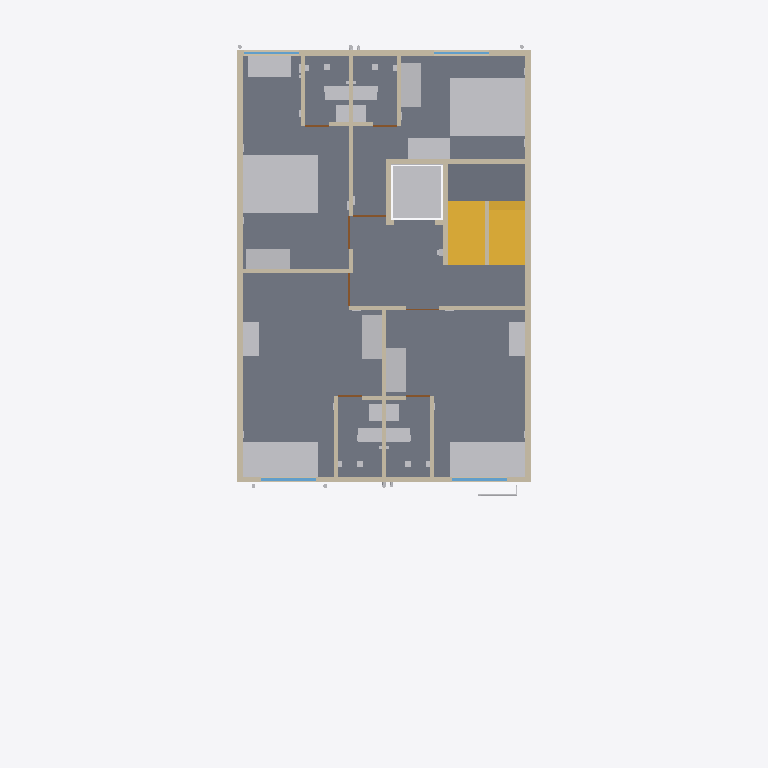
Plan cut of the same IFC building model at storey 'F1' (level 3.30 m, cut at 4.70 m), seen from above with north up, elements coloured by IFC class: 27 other elements (light grey), 23 walls (beige), 8 doors (brown), 5 slabs (grey), 4 windows (light blue), 2 stairs (yellow). Cut surfaces are drawn darker.
Extent 12.0 m × 19.4 m × 21.9 m (x, y, z). Storeys (6): GF at 0.30 m; F1 at 3.30 m; F2 at 6.30 m; F3 at 9.30 m; F4 at 12.30 m; TERRACE at 15.30 m. Elements (1252): 272 IfcCableCarrierSegment, 185 IfcWall, 153 IfcPipeSegment, 88 IfcOutlet, 87 IfcLightFixture, 66 IfcSanitaryTerminal, 55 IfcBuildingElementProxy, 50 IfcSlab, 45 IfcFurniture, 34 IfcDoor, 34 IfcSwitchingDevice, 33 IfcFan.

HEADER;
FILE_DESCRIPTION(('ViewDefinition[DesignTransferView]'),'2;1');
FILE_NAME('/dev/null','2026-10-31T08:46:57+00:00',(''),(''),'IfcOpenShell 0.9.0.post1','IfcOpenShell 0.9.0.post1','Nobody');
FILE_SCHEMA(('IFC4'));
ENDSEC;
DATA;
#1=IFCPROJECT('0QpSHq33n9iumYLAfyEII_',$,'Bella Vita 2 - Plot C-89 Sec-12 Kharghar (coordination model)',$,$,$,$,(#10),#5);
#12=IFCSITE('0eH3$8Gjn0SO_T5CeMhUsv',$,'Plot C-89, Sector 12, Kharghar, Navi Mumbai',$,$,$,$,$,$,$,$,$,$,$);
#13=IFCBUILDING('0skUDOZ3v8MwQiP9PtTOcJ',$,'Bella Vita 2 (student PG)',$,$,$,$,$,$,$,$,$);
#16=IFCBUILDINGSTOREY('08LIjTuTLC7Pb6T$IUoufS',$,'GF',$,$,$,$,$,$,0.3);
#18=IFCBUILDINGSTOREY('0af$vdzon23wGoMA2XBAfn',$,'F1',$,$,$,$,$,$,3.3);
#19=IFCBUILDINGSTOREY('0k25cxUmLFmuMwYhyMHoEq',$,'F2',$,$,$,$,$,$,6.3);
#20=IFCBUILDINGSTOREY('1ULVCF0lX5ZhLRGT17iCHN',$,'F3',$,$,$,$,$,$,9.3);
#21=IFCBUILDINGSTOREY('3SHlRYTIb6be6R$Pqr9Z4_',$,'F4',$,$,$,$,$,$,12.3);
#22=IFCBUILDINGSTOREY('26u6v74CH6fvhJHPGZUPG$',$,'TERRACE',$,$,$,$,$,$,15.3);
#1015=IFCSLAB('1zEkOTo4b9B8W_HhvjJFLP',$,'F1 floor slab',$,$,#1025,#1024,$,$);
#925=IFCSLAB('0euCnkoUrD6vhLoGkXKBfQ',$,'F1 floor slab',$,$,#935,#934,$,$);
#985=IFCSLAB('0Fy15n2Cf3yg9DxYBNUdeM',$,'F1 floor slab',$,$,#995,#994,$,$);
#7559=IFCFURNITURE('1gqCDzkhfDOgNrb$y3nKik',$,'F1 ROOM-3 queen bed',$,$,#7569,#7568,$,$);
#7694=IFCFURNITURE('3__QTwWOH6Hv51hCFAkMq8',$,'F1 ROOM-4 queen bed',$,$,#7704,#7703,$,$);
#940=IFCSLAB('0JSLRmRQzCm9mUV1$el0pY',$,'F1 floor slab',$,$,#950,#949,$,$);
#6590=IFCSLAB('1u4TypF4rBeAL_GRZFy1aW',$,'Stair mid-landing F1-F2',$,$,#6600,#6599,$,$);
#6605=IFCSTAIR('1Nv3WQdyXEF8IbpypIhz00',$,'Stair F1 to F2 (16 risers x 187.5 mm, going 250)',$,$,#6706,#6705,$,$);
#7289=IFCFURNITURE('0jC$NCeF92Jex7dpYGEZ5v',$,'F1 ROOM-1 single bed',$,$,#7299,#7298,$,$);
#7424=IFCFURNITURE('1IBD9Sm7r5l9NtHZQO0ARu',$,'F1 ROOM-2 single bed',$,$,#7434,#7433,$,$);
#2364=IFCWALL('2vxufEq5z81ObLmtDydBmd',$,'Wall',$,$,#2374,#2373,$,$);
#2379=IFCWALL('0F1OOSZ1XEtftDpR6OlOAH',$,'Wall',$,$,#2389,#2388,$,$);
#7097=IFCTRANSPORTELEMENT('38LuWClrT9mRl1sGQ0Av4e',$,'Lift car zone F1 (clear shaft 1.40 x 1.50)',$,$,#7107,#7106,$,$);
#6482=IFCSTAIR('1LGSUChtb1a8dx5xU7WcyI',$,'Stair GF to F1 (16 risers x 187.5 mm, going 250)',$,$,#6583,#6582,$,$);
#126=IFCWALL('2uKLBByqLC2OwQHGxV3zgA',$,'Wall',$,$,#137,#135,$,$);
#206=IFCWALL('1Smw8OJZn8xPb$2o6C518u',$,'Wall',$,$,#216,#215,$,$);
#7589=IFCFURNITURE('02NN$M0qnFewd8J2SSHV92',$,'F1 ROOM-3 standard desk',$,$,#7599,#7598,$,$);
#7304=IFCFURNITURE('26Drq08wj40htSJl8a5ygq',$,'F1 ROOM-1 wardrobe 3door sliding',$,$,#7314,#7313,$,$);
#7439=IFCFURNITURE('0yDFiCrXr3BPJYG0lmVgQL',$,'F1 ROOM-2 wardrobe 3door sliding',$,$,#7449,#7448,$,$);
#7574=IFCFURNITURE('0wnuc3qOD1BeCN35yhlKBt',$,'F1 ROOM-3 wardrobe 3door sliding',$,$,#7584,#7583,$,$);
#7709=IFCFURNITURE('2WvenHXZfByvs57Zr5bqkU',$,'F1 ROOM-4 wardrobe 3door sliding',$,$,#7719,#7718,$,$);
#7724=IFCFURNITURE('18CekK5hH48wuIUc$FRjoA',$,'F1 ROOM-4 standard desk',$,$,#7734,#7733,$,$);
#2499=IFCWALL('0Nl7QwHp17auQ1qfwn$Ibb',$,'Wall',$,$,#2509,#2508,$,$);
#2619=IFCWALL('2Faya319H7X9x_7FGT5uad',$,'Wall',$,$,#2629,#2628,$,$);
#2409=IFCWALL('2LKcIHNHf9HBFsheA9twsf',$,'Wall',$,$,#2419,#2418,$,$);
#7319=IFCFURNITURE('3guT8N2Qn6RxMLxpZWTiYW',$,'F1 ROOM-1 wall desk',$,$,#7329,#7328,$,$);
#7454=IFCFURNITURE('0T$6nBpRj6MO9W$GgDDu0E',$,'F1 ROOM-2 wall desk',$,$,#7464,#7463,$,$);
#2529=IFCWALL('3lc8v574bBBBdvWV5VYRRp',$,'Wall',$,$,#2539,#2538,$,$);
#2484=IFCWALL('1b9XZq9BL3kx4RvATQbkqS',$,'Wall',$,$,#2494,#2493,$,$);
#2604=IFCWALL('0dLmNZJaD3bObASaS_joM9',$,'Wall',$,$,#2614,#2613,$,$);
#8223=IFCSANITARYTERMINAL('3f957yWXT6FRjbQjuyofdn',$,'F1-WC1 Water closet (EWC, wall-outlet) - on left wall',$,$,#8233,#8232,$,$);
#8580=IFCSANITARYTERMINAL('0golvINn5AuBcOjRwT5ObS',$,'F1-WC2 Water closet (EWC, wall-outlet) - on right wall',$,$,#8590,#8589,$,$);
#8937=IFCSANITARYTERMINAL('0PQ1ryQjL3Wvp2ecGoeARa',$,'F1-WC3 Water closet (EWC, wall-outlet) - on right wall',$,$,#8947,#8946,$,$);
#9311=IFCSANITARYTERMINAL('0Kli9teYfCuRtYMKZKYIjo',$,'F1-WC4 Water closet (EWC, wall-outlet) - on left wall',$,$,#9321,#9320,$,$);
#2664=IFCWALL('0Co2mbWij9ZeAHBEb4xejv',$,'Wall',$,$,#2674,#2673,$,$);
#2679=IFCWALL('3FKYO3ZM91JPMjGIPt6jab',$,'Wall',$,$,#2689,#2688,$,$);
#2514=IFCWALL('0f3ODi5o9DHxMzwtCd6_m8',$,'Wall',$,$,#2524,#2523,$,$);
#2394=IFCWALL('3RXYltdxjE8uJGoctQD7c0',$,'Wall',$,$,#2404,#2403,$,$);
#2469=IFCWALL('2D2RsO8CzELuLaka18mQNY',$,'Wall',$,$,#2479,#2478,$,$);
#2574=IFCWALL('3WJXSukkvED9Sn3rIGB4V0',$,'Wall',$,$,#2584,#2583,$,$);
#2589=IFCWALL('28F92uk1912w_h5YZmLAGl',$,'Wall',$,$,#2599,#2598,$,$);
#8257=IFCSANITARYTERMINAL('0DK2DrYEz1uh35SRpmGIMR',$,'F1-BAS1 Wash basin (compact)',$,$,#8267,#8266,$,$);
#8614=IFCSANITARYTERMINAL('1QSimrnebDlfIO6QmdGLCh',$,'F1-BAS2 Wash basin (compact)',$,$,#8624,#8623,$,$);
#8971=IFCSANITARYTERMINAL('0D819ElM13zP5vVqCa7zdj',$,'F1-BAS3 Wash basin (compact) - compact basin near door',$,$,#8981,#8980,$,$);
#9345=IFCSANITARYTERMINAL('2xnPF8bgrFDxjYeEnAUiCA',$,'F1-BAS4 Wash basin (compact) - compact basin near door',$,$,#9355,#9354,$,$);
#2288=IFCWINDOW('2bt5OYwqn0RQmPprhyBpiu',$,'F1 F-W5 window 1.50 m (ROOM-2)',$,$,#2298,#2297,$,$,$,$,$,$);
#2345=IFCWINDOW('0PK14HCwH1qOTCmlZtjBK1',$,'F1 F-W8 window 1.50 m (ROOM-1)',$,$,#2355,#2354,$,$,$,$,$,$);
#2212=IFCWINDOW('3yw_zVWjb04eaaFNDM3GuK',$,'F1 F-W1 window 1.50 m (ROOM-3 alcove)',$,$,#2222,#2221,$,$,$,$,$,$);
#2269=IFCWINDOW('3CWIed75bAahBbvWPWuAfR',$,'F1 F-W4 window 1.50 m (ROOM-4)',$,$,#2279,#2278,$,$,$,$,$,$);
#2424=IFCWALL('3TbZmmCXv3ggeJn96FRi$u',$,'Wall',$,$,#2434,#2433,$,$);
#16118=IFCPIPESEGMENT('1BjLStgY98PxFkciUvS8Ot',$,'Rising main 40 mm: Rising main: pumps -) front facade -) F4 offset -) terrace -) O.H.T.',$,$,#16120,#16119,$,$);
#2439=IFCWALL('3NQXOHWf9EyeKzZj28rMdL',$,'Wall',$,$,#2449,#2448,$,$);
#2454=IFCWALL('1yDYmJC896y9ay5YmVh36N',$,'Wall',$,$,#2464,#2463,$,$);
#2649=IFCWALL('0UNzO3ghr6EgA9JYRS9Cf1',$,'Wall',$,$,#2659,#2658,$,$);
#2634=IFCWALL('3sJHkavAv4oQopJRvtIzkz',$,'Wall',$,$,#2644,#2643,$,$);
#2771=IFCDOOR('0CeVfo_v52qxQ5zJrPcgmn',$,'F1 F-D4 door 0.90 m -) ROOM-4 passage from lobby',$,$,#2781,#2780,$,$,$,$,$,$);
#2802=IFCDOOR('377MNNMyz9wOEKFXPO70VJ',$,'F1 F-D3 door 0.90 m -) ROOM-3 from lobby',$,$,#2812,#2811,$,$,$,$,$,$);
#2833=IFCDOOR('1$hlOAUhb41OH5sFTAPcLJ',$,'F1 F-D2 door 0.90 m -) ROOM-2 from lobby',$,$,#2843,#2842,$,$,$,$,$,$);
#22610=IFCCABLECARRIERSEGMENT('1olwZEd0zErhWjvNWRJTaf',$,'Conduit (indicative): GF-WL2 conduit from GF-CDB1',$,$,#22612,#22611,$,$);
#2709=IFCDOOR('3GV_r9yVT9jwMrEtUyc1b_',$,'F1 F-D3T door 0.65 m -) ROOM-3 toilet from ROOM-3',$,$,#2719,#2718,$,$,$,$,$,$);
#2740=IFCDOOR('3J44wZjVbBofO2nwrUxxSU',$,'F1 F-D4T door 0.65 m -) ROOM-4 toilet from ROOM-4 passage',$,$,#2750,#2749,$,$,$,$,$,$);
#2895=IFCDOOR('2vvDNghuD4yOJok9cf0YOn',$,'F1 F-D2T door 0.65 m -) ROOM-2 toilet',$,$,#2905,#2904,$,$,$,$,$,$);
#2926=IFCDOOR('0_5$LL_C16ohhkBh0Fm9YZ',$,'F1 F-D1T door 0.65 m -) ROOM-1 toilet',$,$,#2936,#2935,$,$,$,$,$,$);
#2559=IFCWALL('2YHCOY7Qz5Nf5aG$CMkpbT',$,'Wall',$,$,#2569,#2568,$,$);
#8291=IFCWASTETERMINAL('1I012ZmMX5eB4xCAp$SKBb',$,'F1-FT1 Floor trap 100 mm (nahani) - shower zone',$,$,#8301,#8300,$,$);
#8648=IFCWASTETERMINAL('2Xg1Ppl$n1vu4jcPDMPzji',$,'F1-FT2 Floor trap 100 mm (nahani)',$,$,#8658,#8657,$,$);
#9005=IFCWASTETERMINAL('2MZEt5KHDDhRn9Ren8JFFU',$,'F1-FT3 Floor trap 100 mm (nahani)',$,$,#9015,#9014,$,$);
#9379=IFCWASTETERMINAL('13ZX7yoODC6eR03MxQUkXd',$,'F1-FT4 Floor trap 100 mm (nahani)',$,$,#9389,#9388,$,$);
#2864=IFCDOOR('3Q2SPPZZDEYwsWwdnX_yhb',$,'F1 F-D1 door 0.90 m -) ROOM-1 from lobby',$,$,#2874,#2873,$,$,$,$,$,$);
ENDSEC;
